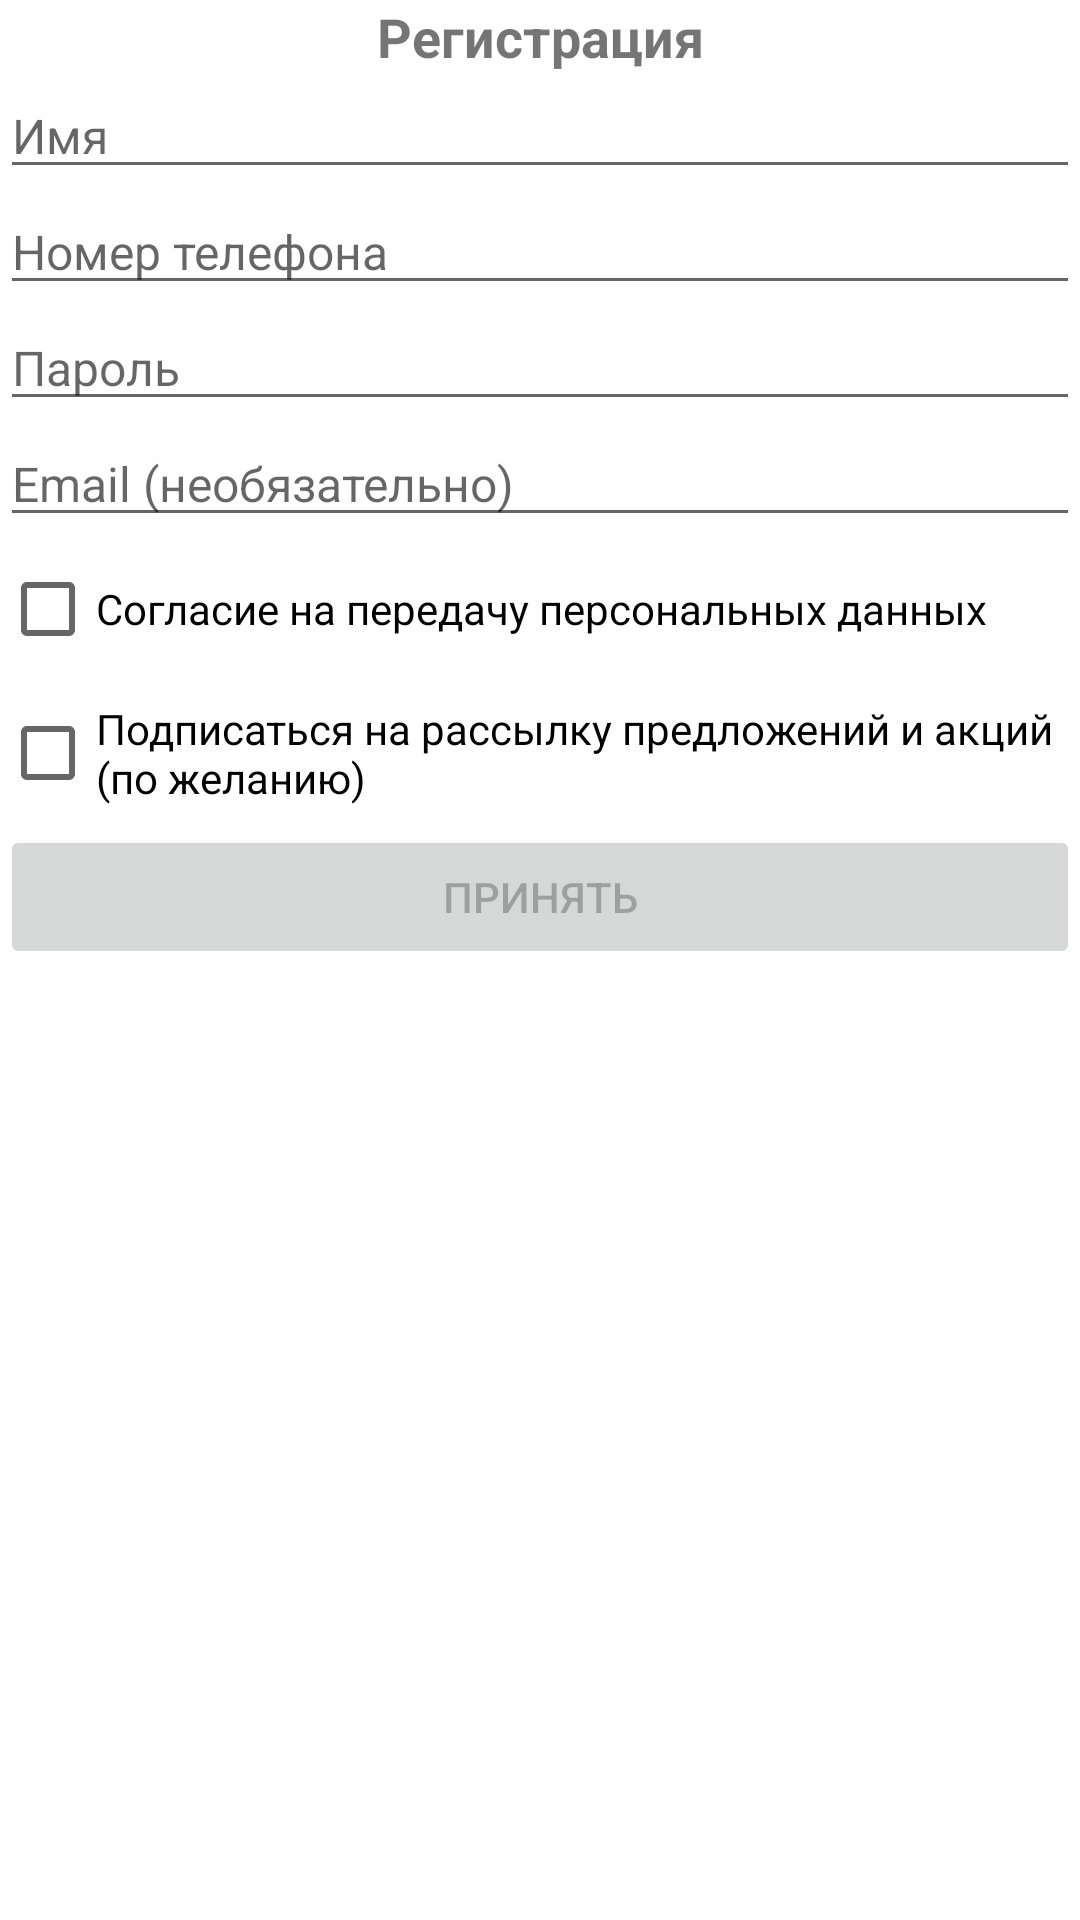

Android layout source for this screen:
<!-- AndroidManifest.xml: application theme Theme.NyxPizzaApp -->
<!-- res/layout/register_dialog.xml -->
<?xml version="1.0" encoding="utf-8"?>
<LinearLayout
    xmlns:android="http://schemas.android.com/apk/res/android"
    android:layout_width="match_parent"
    android:layout_height="match_parent"
    android:orientation="vertical">

    <TextView
        android:id="@+id/text_view_registration"
        android:layout_width="match_parent"
        android:layout_height="wrap_content"
        android:text="@string/registration"
        android:textStyle="bold"
        android:textAlignment="center"
        android:textSize="18sp"/>

    <EditText
        android:id="@+id/username_registration"
        android:layout_width="match_parent"
        android:layout_height="wrap_content"
        android:autofillHints=""
        android:hint="@string/hint_name_registration"
        android:inputType="textPersonName"
        android:textSize="16sp"/>

    <EditText
        android:id="@+id/user_phone_registration"
        android:layout_width="match_parent"
        android:layout_height="wrap_content"
        android:autofillHints="Введите номер в формате +7 или начиная с 8"
        android:hint="@string/hint_phone_registration"
        android:inputType="phone"
        android:textSize="16sp"/>

    <EditText
        android:id="@+id/user_password_registration"
        android:layout_width="match_parent"
        android:layout_height="wrap_content"
        android:autofillHints="Пароль должен содержать не менее 6 символов"
        android:hint="@string/prompt_password"
        android:inputType="textPassword"
        android:textSize="16sp"/>

    <EditText
        android:id="@+id/user_email_registration"
        android:layout_width="match_parent"
        android:layout_height="wrap_content"
        android:autofillHints="Пример example@mail.ru"
        android:hint="@string/hint_email_registration"
        android:inputType="textEmailAddress"
        android:textSize="16sp" />

    <CheckBox
        android:id="@+id/agreement_registration_checkbox"
        android:layout_width="match_parent"
        android:layout_height="wrap_content"
        android:text="@string/agreement_personal_data_registration" />

    <CheckBox
        android:id="@+id/offers_and_promotions_checkbox"
        android:layout_width="match_parent"
        android:layout_height="wrap_content"
        android:text="@string/offers_and_promotions" />

    <Button
        android:id="@+id/apply_registration_button"
        android:enabled="false"
        android:layout_width="match_parent"
        android:layout_height="wrap_content"
        android:text="@string/apply_registration" />
</LinearLayout>
<!-- resources referenced by this layout -->
<resources>
  <string name="agreement_personal_data_registration">Согласие на передачу персональных данных</string>
  <string name="apply_registration">Принять</string>
  <string name="hint_email_registration">Email (необязательно)</string>
  <string name="hint_name_registration">Имя</string>
  <string name="hint_phone_registration">Номер телефона</string>
  <string name="offers_and_promotions">Подписаться на рассылку предложений и акций (по желанию)</string>
  <string name="prompt_password">Пароль</string>
  <string name="registration">Регистрация</string>
  <style name="Theme.NyxPizzaApp" parent="Theme.MaterialComponents.DayNight.DarkActionBar">
          
          <item name="colorPrimary">@color/purple_500</item>
          <item name="colorPrimaryVariant">@color/purple_700</item>
          <item name="colorOnPrimary">@color/white</item>
          
          <item name="colorSecondary">@color/teal_200</item>
          <item name="colorSecondaryVariant">@color/teal_700</item>
          <item name="colorOnSecondary">@color/black</item>
          
          <item name="android:statusBarColor" tools:targetApi="l">?attr/colorPrimaryVariant</item>
          
          <item name="windowActionBar">false</item>
          <item name="windowNoTitle">true</item>
      </style>
  <color name="purple_500">#FF6200EE</color>
  <color name="purple_700">#FF3700B3</color>
  <color name="white">#FFFFFFFF</color>
  <color name="teal_200">#FF03DAC5</color>
  <color name="teal_700">#FF018786</color>
  <color name="black">#FF000000</color>
</resources>
